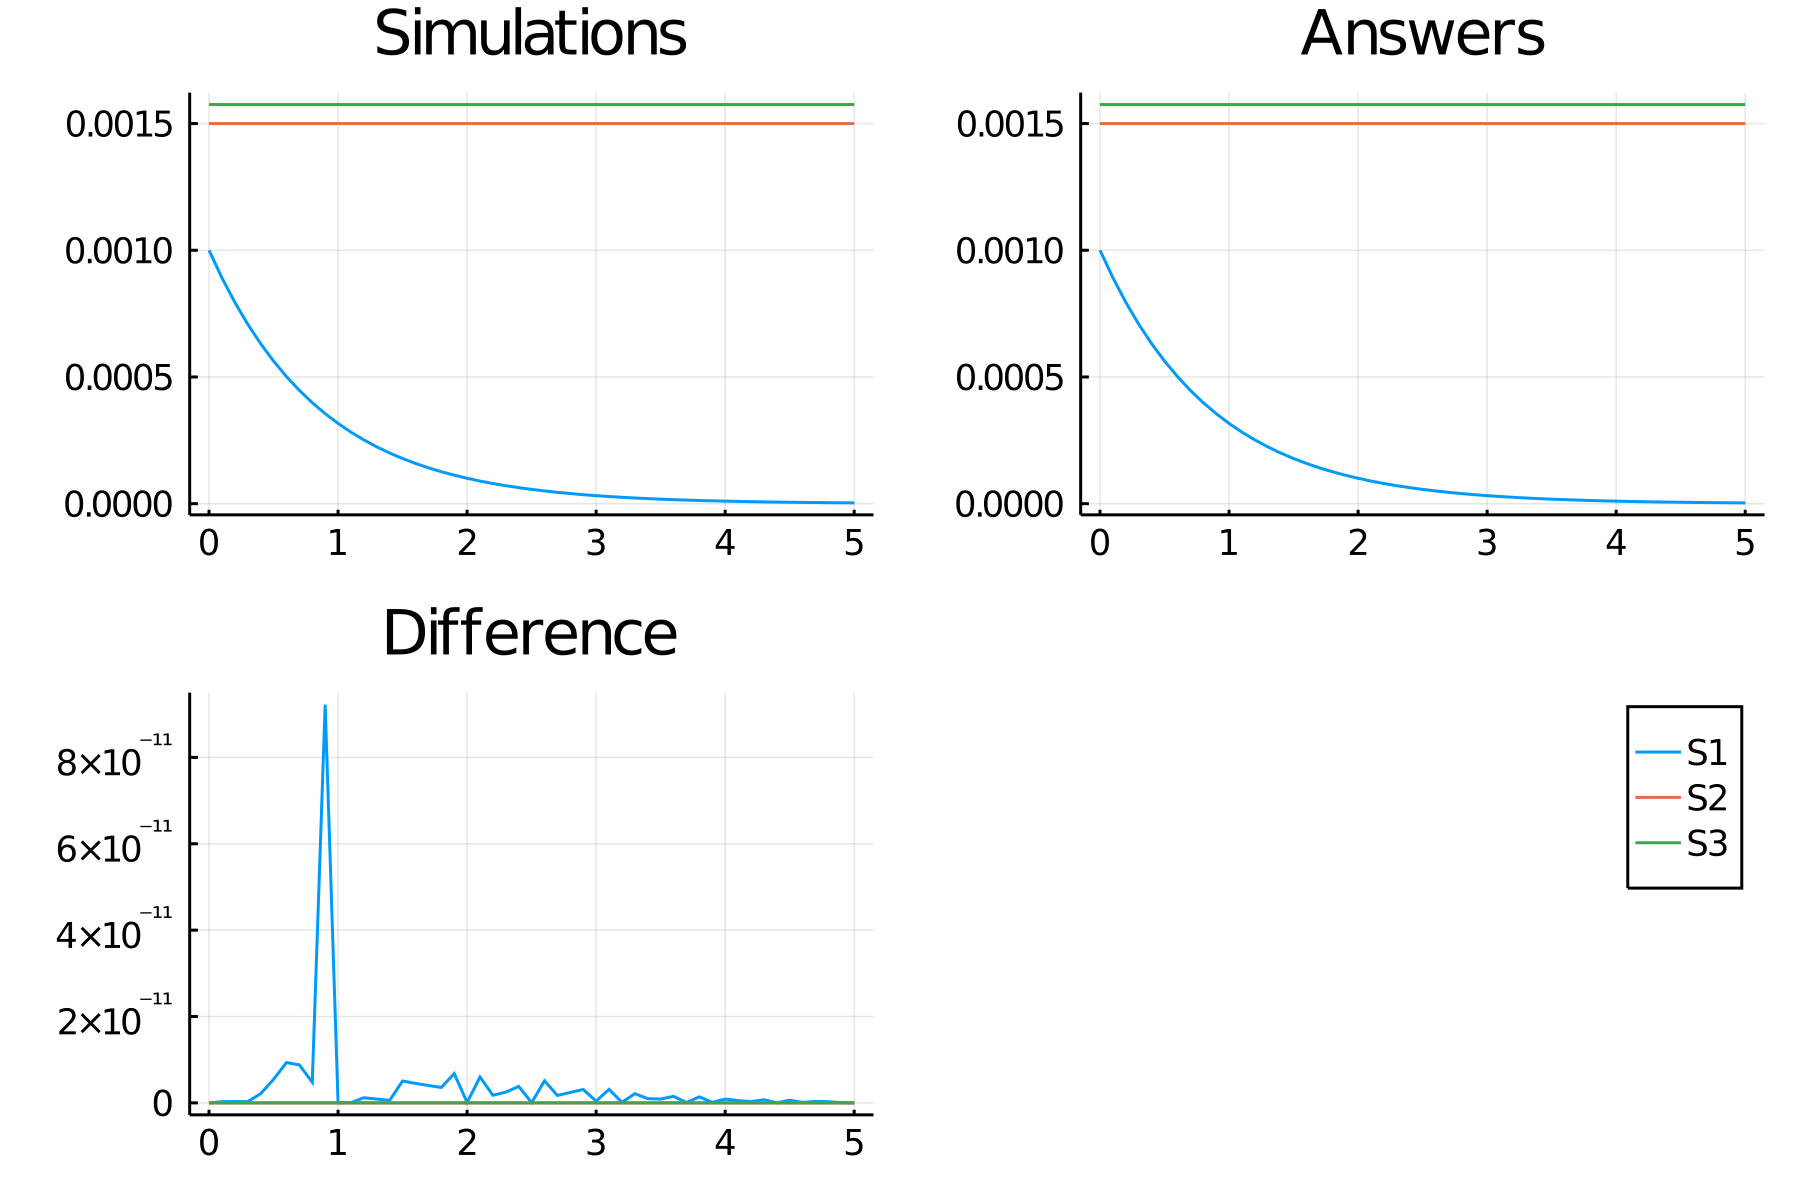

The table this chart was drawn from, first rows:
time, S1_, S2_, S3_
0.0, 0.001, 0.0015, 0.001575
0.1, 0.0008914, 0.0015, 0.001575
0.2, 0.0007945, 0.0015, 0.001575
0.3, 0.0007082, 0.0015, 0.001575
0.4, 0.0006313, 0.0015, 0.001575
0.5, 0.0005627, 0.0015, 0.001575
0.6, 0.0005016, 0.0015, 0.001575
0.7, 0.0004471, 0.0015, 0.001575
0.8, 0.0003985, 0.0015, 0.001575
0.9, 0.0003552, 0.0015, 0.001575
1.0, 0.0003166, 0.0015, 0.001575
1.1, 0.0002822, 0.0015, 0.001575
1.2, 0.0002516, 0.0015, 0.001575
1.3, 0.0002242, 0.0015, 0.001575
1.4, 0.0001999, 0.0015, 0.001575
1.5, 0.0001782, 0.0015, 0.001575
1.6, 0.0001588, 0.0015, 0.001575
1.7, 0.0001416, 0.0015, 0.001575
1.8, 0.0001262, 0.0015, 0.001575
1.9, 0.0001125, 0.0015, 0.001575
2.0, 0.0001003, 0.0015, 0.001575
2.1, 8.936733892540226e-5, 0.0015, 0.001575
2.2, 7.965902028813954e-5, 0.0015, 0.001575
2.3, 7.100535374043536e-5, 0.0015, 0.001575
2.4, 6.329176836102749e-5, 0.0015, 0.001575
2.5, 5.641613950576749e-5, 0.0015, 0.001575
2.6, 5.028743672510762e-5, 0.0015, 0.001575
2.7, 4.482451856080847e-5, 0.0015, 0.001575
2.8, 3.995505826130378e-5, 0.0015, 0.001575
2.9, 3.561458621217452e-5, 0.0015, 0.001575
3.0, 3.174563638048234e-5, 0.0015, 0.001575
3.1, 2.8296985486107844e-5, 0.0015, 0.001575
3.2, 2.5222974836952297e-5, 0.0015, 0.001575
3.3, 2.248290581790633e-5, 0.0015, 0.001575
3.4, 2.0040501061956843e-5, 0.0015, 0.001575
3.5, 1.7863424153814625e-5, 0.0015, 0.001575
3.6, 1.5922851505616066e-5, 0.0015, 0.001575
3.7, 1.4193090746334737e-5, 0.0015, 0.001575
3.8, 1.265124056882126e-5, 0.0015, 0.001575
3.9, 1.127688752105201e-5, 0.0015, 0.001575
4.0, 1.0051835744749678e-5, 0.0015, 0.001575
4.1, 8.959866067390037e-6, 0.0015, 0.001575
4.2, 7.986521266811578e-6, 0.0015, 0.001575
4.3, 7.118914664591011e-6, 0.0015, 0.001575
4.4, 6.345559513509511e-6, 0.0015, 0.001575
4.5, 5.656216914082181e-6, 0.0015, 0.001575
4.6, 5.041760259711838e-6, 0.0015, 0.001575
4.7, 4.494054401215432e-6, 0.0015, 0.001575
4.8, 4.005847942121415e-6, 0.0015, 0.001575
4.9, 3.5706772332513675e-6, 0.0015, 0.001575
5.0, 3.182780796531854e-6, 0.0015, 0.001575
